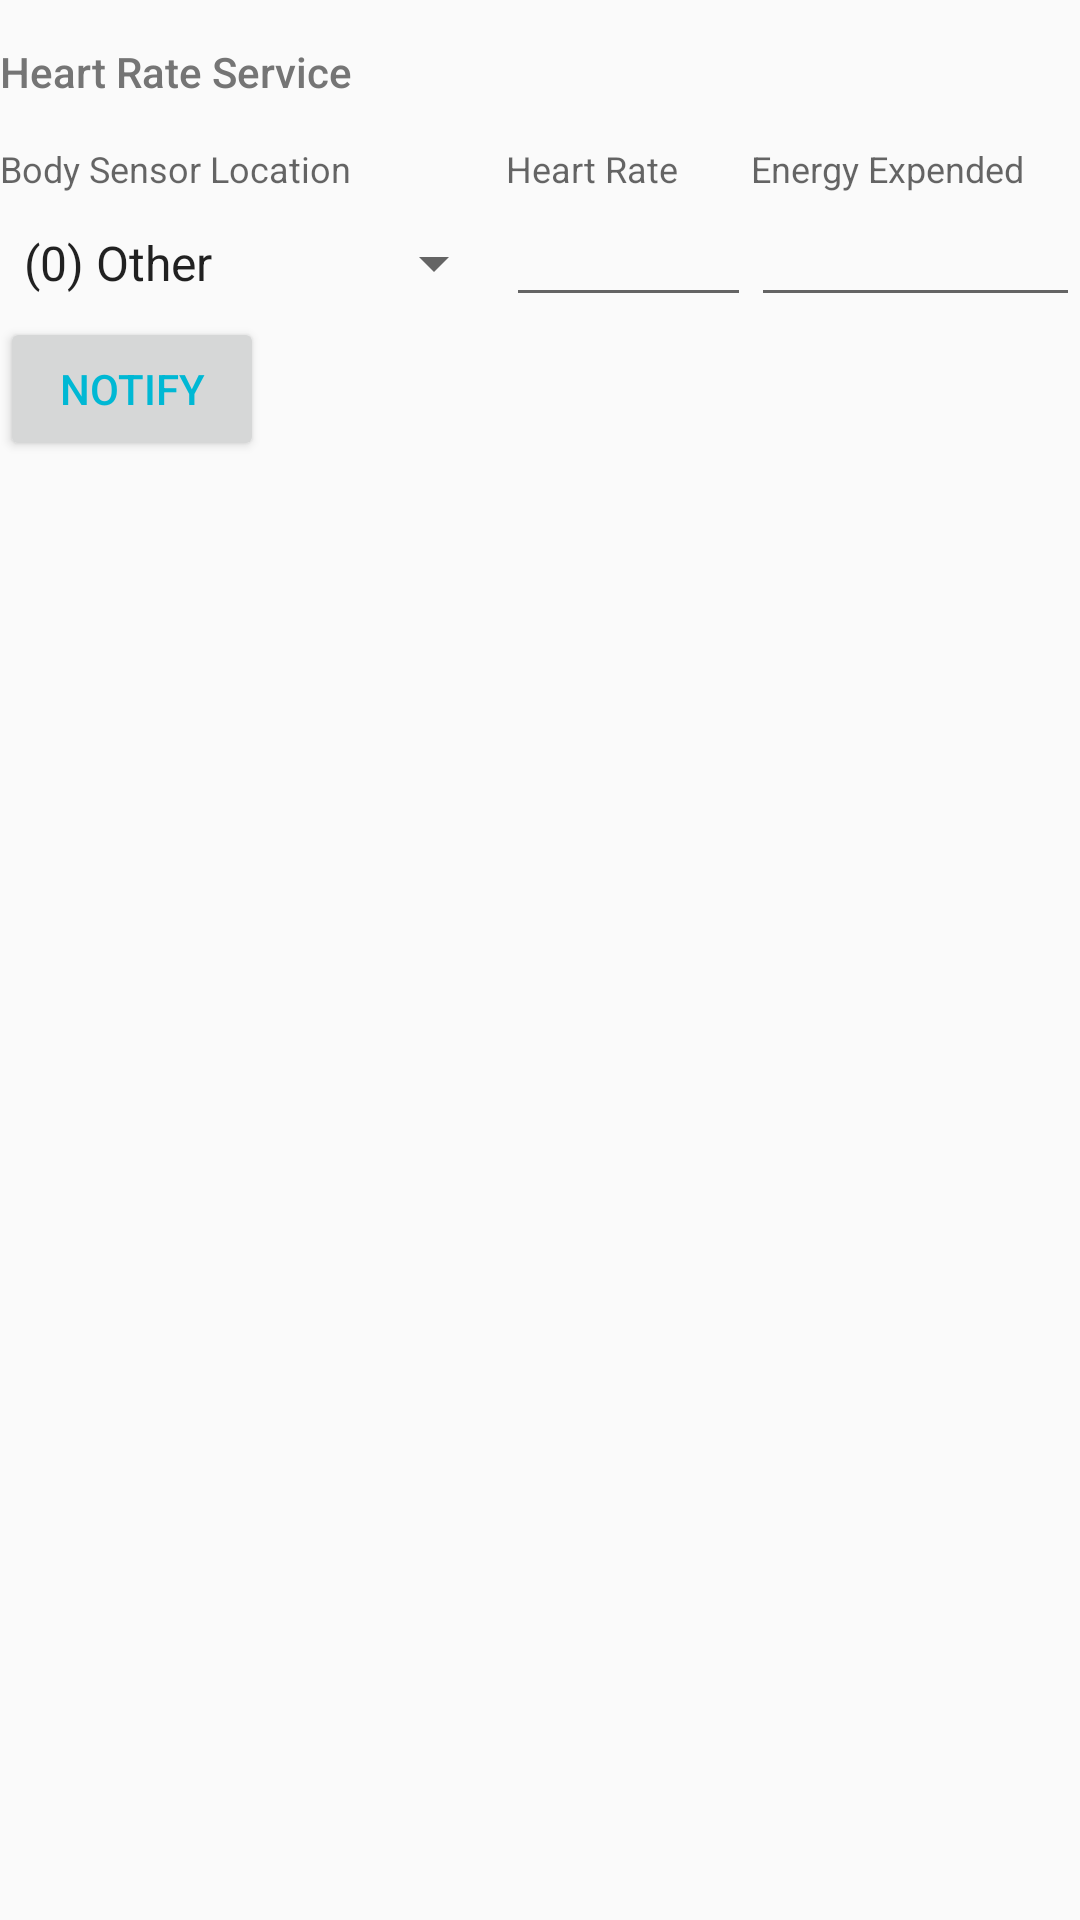

Write the Android layout XML for this screen, with the resource values it uses.
<!-- AndroidManifest.xml: application theme AppTheme -->
<!-- res/layout/fragment_heart_rate.xml -->
<RelativeLayout xmlns:android="http://schemas.android.com/apk/res/android"
             xmlns:tools="http://schemas.android.com/tools"
             android:layout_width="match_parent"
             android:layout_height="match_parent"
             tools:context="io.github.example.bletestperipheral.HeartRateServiceFragment">

    <TextView
            android:id="@+id/textView_serviceName"
            android:text="@string/heartRateServiceName"
            android:textAppearance="@style/subheader"
            android:gravity="center_vertical"
            android:layout_width="wrap_content"
            android:layout_height="48dp"/>
    <GridLayout
            android:id="@+id/gridLayout_characteristicsValues"
            android:layout_width="fill_parent"
            android:layout_height="wrap_content"
            android:rowCount="2"
            android:columnCount="3"
            android:layout_below="@id/textView_serviceName">
        <TextView
                android:id="@+id/label_bodySensorLocation"
                android:text="@string/label_bodySensorLocation"
                android:textAppearance="@style/label"
                android:layout_gravity="fill"
                android:layout_columnWeight="1"
                android:layout_width="wrap_content"
                android:layout_height="wrap_content"/>
        <TextView
                android:id="@+id/label_heartRateMeasurementValue"
                android:text="@string/label_heartRateMeasurementValue"
                android:textAppearance="@style/label"
                android:layout_gravity="fill"
                android:layout_columnWeight="1"
                android:layout_width="wrap_content"
                android:layout_height="wrap_content"/>
        <TextView
                android:id="@+id/label_energyExpended"
                android:text="@string/label_energyExpended"
                android:textAppearance="@style/label"
                android:layout_gravity="fill"
                android:layout_columnWeight="1"
                android:layout_width="wrap_content"
                android:layout_height="wrap_content"/>
        <Spinner
                android:id="@+id/spinner_bodySensorLocation"
                android:layout_columnWeight="1"
                android:layout_width="wrap_content"
                android:layout_height="wrap_content"
                android:entries="@array/location_values"/>
        <EditText
                android:id="@+id/editText_heartRateMeasurementValue"
                android:ems="3"
                android:maxLength="3"
                android:gravity="center"
                android:inputType="number"
                android:layout_columnWeight="1"
                android:layout_width="wrap_content"
                android:layout_height="wrap_content"/>
        <EditText
                android:id="@+id/editText_energyExpended"
                android:ems="4"
                android:maxLength="5"
                android:gravity="center"
                android:inputType="number"
                android:layout_columnWeight="1"
                android:layout_width="wrap_content"
                android:layout_height="wrap_content"/>
    </GridLayout>
    <Button
            android:id="@+id/button_heartRateMeasurementNotify"
            android:textColor="@color/accent"
            android:layout_width="wrap_content"
            android:layout_height="wrap_content"
            android:text="@string/notify"
            android:layout_below="@id/gridLayout_characteristicsValues"/>
</RelativeLayout>
<!-- resources referenced by this layout -->
<resources>
  <string-array name="location_values">
          <item>(0) Other</item>
          <item>(1) Chest</item>
          <item>(2) Wrist</item>
          <item>(3) Finger</item>
          <item>(4) Hand</item>
          <item>(5) Ear Lobe</item>
          <item>(6) Foot</item>
      </string-array>
  <color name="accent">#00B8D4</color>
  <string name="heartRateServiceName">Heart Rate Service</string>
  <string name="label_bodySensorLocation">Body Sensor Location</string>
  <string name="label_energyExpended">Energy Expended</string>
  <string name="label_heartRateMeasurementValue">Heart Rate</string>
  <string name="notify">Notify</string>
  <style name="label" parent="android:TextAppearance.Material.Caption" />
  <style name="subheader" parent="android:TextAppearance.Material.Body2">
          <item name="android:textColor">@color/secondary_text</item>
      </style>
  <style name="AppTheme" parent="android:Theme.Material.Light.DarkActionBar">
          <item name="android:colorPrimary">@color/primary</item>
          <item name="android:colorPrimaryDark">@color/primary_dark</item>
          <item name="android:colorAccent">@color/accent</item>
      </style>
  <color name="secondary_text">#757575</color>
  <color name="primary">#009688</color>
  <color name="primary_dark">#00796B</color>
</resources>
